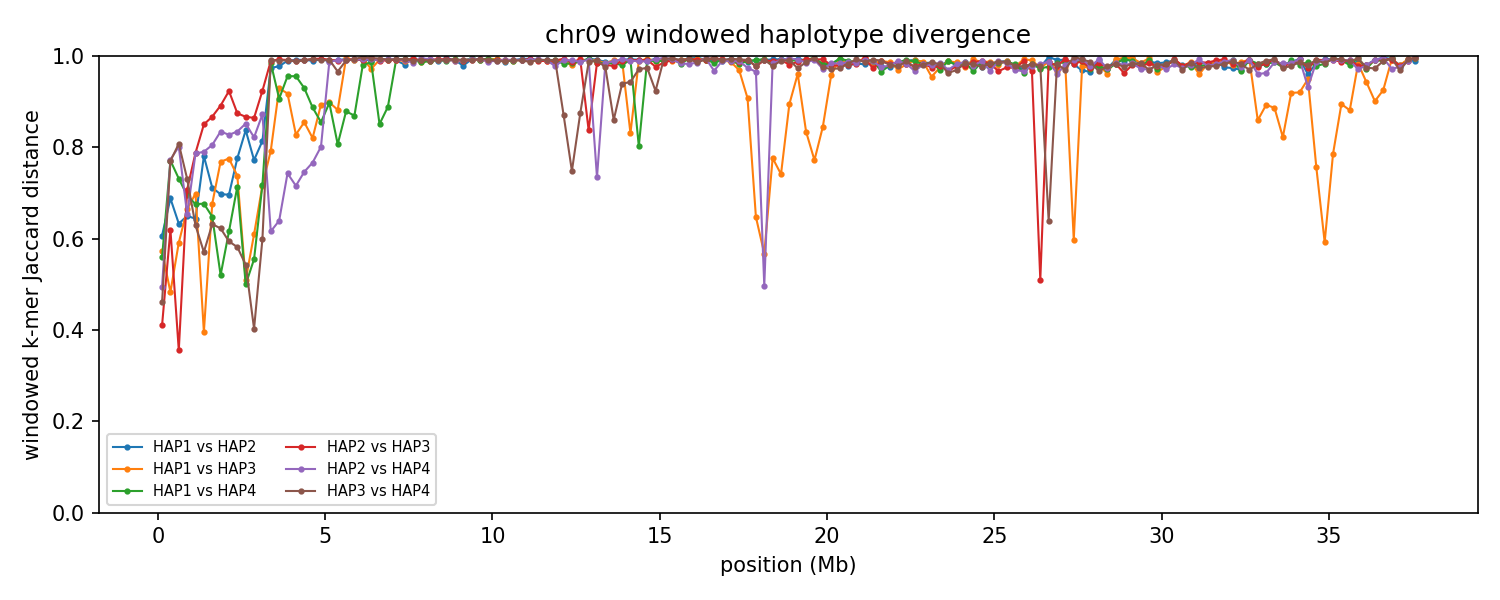

Values plotted in this chart, from the file beside it:
chrom	win_start	win_end	unit_a	unit_b	hap_a	hap_b	kmers_a	kmers_b	shared	union	jaccard_distance
9	1	250000	HAP1_chr09	HAP2_chr09	HAP1	HAP2	237971	234054	133237	338788	0.6067
9	1	250000	HAP1_chr09	HAP3_chr09	HAP1	HAP3	237971	235463	141809	331625	0.5724
9	1	250000	HAP1_chr09	HAP4_chr09	HAP1	HAP4	237971	233202	144216	326957	0.5589
9	1	250000	HAP2_chr09	HAP3_chr09	HAP2	HAP3	234054	235463	174228	295289	0.41
9	1	250000	HAP2_chr09	HAP4_chr09	HAP2	HAP4	234054	233202	156845	310411	0.4947
9	1	250000	HAP3_chr09	HAP4_chr09	HAP3	HAP4	235463	233202	164308	304357	0.4601
9	250001	500000	HAP1_chr09	HAP2_chr09	HAP1	HAP2	227859	230478	108996	349341	0.688
9	250001	500000	HAP1_chr09	HAP3_chr09	HAP1	HAP3	227859	227082	155071	299870	0.4829
9	250001	500000	HAP1_chr09	HAP4_chr09	HAP1	HAP4	227859	204406	80552	351713	0.771
9	250001	500000	HAP2_chr09	HAP3_chr09	HAP2	HAP3	230478	227082	126088	331472	0.6196
9	250001	500000	HAP2_chr09	HAP4_chr09	HAP2	HAP4	230478	204406	80415	354469	0.7731
9	250001	500000	HAP3_chr09	HAP4_chr09	HAP3	HAP4	227082	204406	80650	350838	0.7701
9	500001	750000	HAP1_chr09	HAP2_chr09	HAP1	HAP2	235099	211099	119802	326396	0.633
9	500001	750000	HAP1_chr09	HAP3_chr09	HAP1	HAP3	235099	230250	135057	330292	0.5911
9	500001	750000	HAP1_chr09	HAP4_chr09	HAP1	HAP4	235099	221834	96723	360210	0.7315
9	500001	750000	HAP2_chr09	HAP3_chr09	HAP2	HAP3	211099	230250	172998	268351	0.3553
9	500001	750000	HAP2_chr09	HAP4_chr09	HAP2	HAP4	211099	221834	71700	361233	0.8015
9	500001	750000	HAP3_chr09	HAP4_chr09	HAP3	HAP4	230250	221834	72909	379175	0.8077
9	750001	1000000	HAP1_chr09	HAP2_chr09	HAP1	HAP2	224008	232941	118542	338407	0.6497
9	750001	1000000	HAP1_chr09	HAP3_chr09	HAP1	HAP3	224008	184685	102717	305976	0.6643
9	750001	1000000	HAP1_chr09	HAP4_chr09	HAP1	HAP4	224008	238787	108287	354508	0.6945
9	750001	1000000	HAP2_chr09	HAP3_chr09	HAP2	HAP3	232941	184685	94491	323135	0.7076
9	750001	1000000	HAP2_chr09	HAP4_chr09	HAP2	HAP4	232941	238787	121459	350269	0.6532
9	750001	1000000	HAP3_chr09	HAP4_chr09	HAP3	HAP4	184685	238787	89750	333722	0.7311
9	1000001	1250000	HAP1_chr09	HAP2_chr09	HAP1	HAP2	228549	240376	123184	345741	0.6437
9	1000001	1250000	HAP1_chr09	HAP3_chr09	HAP1	HAP3	228549	234013	107097	355465	0.6987
9	1000001	1250000	HAP1_chr09	HAP4_chr09	HAP1	HAP4	228549	226838	111561	343826	0.6755
9	1000001	1250000	HAP2_chr09	HAP3_chr09	HAP2	HAP3	240376	234013	83015	391374	0.7879
9	1000001	1250000	HAP2_chr09	HAP4_chr09	HAP2	HAP4	240376	226838	82202	385012	0.7865
9	1000001	1250000	HAP3_chr09	HAP4_chr09	HAP3	HAP4	234013	226838	124716	336135	0.629
9	1250001	1500000	HAP1_chr09	HAP2_chr09	HAP1	HAP2	238942	240901	86252	393591	0.7809
9	1250001	1500000	HAP1_chr09	HAP3_chr09	HAP1	HAP3	238942	239866	180385	298423	0.3955
9	1250001	1500000	HAP1_chr09	HAP4_chr09	HAP1	HAP4	238942	243436	117873	364505	0.6766
9	1250001	1500000	HAP2_chr09	HAP3_chr09	HAP2	HAP3	240901	239866	62670	418097	0.8501
9	1250001	1500000	HAP2_chr09	HAP4_chr09	HAP2	HAP4	240901	243436	84002	400335	0.7902
9	1250001	1500000	HAP3_chr09	HAP4_chr09	HAP3	HAP4	239866	243436	145166	338136	0.5707
9	1500001	1750000	HAP1_chr09	HAP2_chr09	HAP1	HAP2	233989	230576	104032	360533	0.7114
9	1500001	1750000	HAP1_chr09	HAP3_chr09	HAP1	HAP3	233989	236977	115099	355867	0.6766
9	1500001	1750000	HAP1_chr09	HAP4_chr09	HAP1	HAP4	233989	236915	122596	348308	0.648
9	1500001	1750000	HAP2_chr09	HAP3_chr09	HAP2	HAP3	230576	236977	54803	412750	0.8672
9	1500001	1750000	HAP2_chr09	HAP4_chr09	HAP2	HAP4	230576	236915	76217	391274	0.8052
9	1500001	1750000	HAP3_chr09	HAP4_chr09	HAP3	HAP4	236977	236915	127565	346327	0.6317
9	1750001	2000000	HAP1_chr09	HAP2_chr09	HAP1	HAP2	241613	239420	111788	369245	0.6973
9	1750001	2000000	HAP1_chr09	HAP3_chr09	HAP1	HAP3	241613	235733	89744	387602	0.7685
9	1750001	2000000	HAP1_chr09	HAP4_chr09	HAP1	HAP4	241613	236253	154942	322924	0.5202
9	1750001	2000000	HAP2_chr09	HAP3_chr09	HAP2	HAP3	239420	235733	46534	428619	0.8914
9	1750001	2000000	HAP2_chr09	HAP4_chr09	HAP2	HAP4	239420	236253	67505	408168	0.8346
9	1750001	2000000	HAP3_chr09	HAP4_chr09	HAP3	HAP4	235733	236253	129355	342631	0.6225
9	2000001	2250000	HAP1_chr09	HAP2_chr09	HAP1	HAP2	240026	235301	110732	364595	0.6963
9	2000001	2250000	HAP1_chr09	HAP3_chr09	HAP1	HAP3	240026	240205	88082	392149	0.7754
9	2000001	2250000	HAP1_chr09	HAP4_chr09	HAP1	HAP4	240026	241514	133691	347849	0.6157
9	2000001	2250000	HAP2_chr09	HAP3_chr09	HAP2	HAP3	235301	240205	33882	441624	0.9233
9	2000001	2250000	HAP2_chr09	HAP4_chr09	HAP2	HAP4	235301	241514	70183	406632	0.8274
9	2000001	2250000	HAP3_chr09	HAP4_chr09	HAP3	HAP4	240205	241514	139136	342583	0.5939
9	2250001	2500000	HAP1_chr09	HAP2_chr09	HAP1	HAP2	238332	239069	87304	390097	0.7762
9	2250001	2500000	HAP1_chr09	HAP3_chr09	HAP1	HAP3	238332	237962	99018	377276	0.7375
9	2250001	2500000	HAP1_chr09	HAP4_chr09	HAP1	HAP4	238332	233536	104906	366962	0.7141
9	2250001	2500000	HAP2_chr09	HAP3_chr09	HAP2	HAP3	239069	237962	53159	423872	0.8746
9	2250001	2500000	HAP2_chr09	HAP4_chr09	HAP2	HAP4	239069	233536	67072	405533	0.8346
9	2250001	2500000	HAP3_chr09	HAP4_chr09	HAP3	HAP4	237962	233536	139096	332402	0.5815
... 846 more rows
